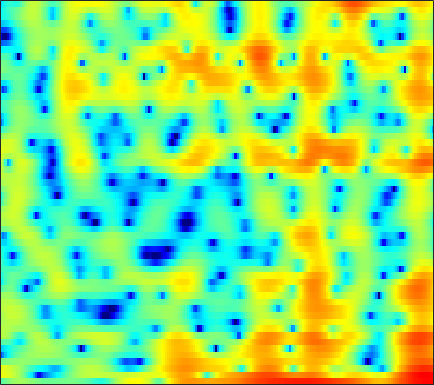

Values plotted in this chart, from the file beside it:
-2.0134, -1.6545, -0.96301, -0.23421, 0.2676, 0.83609, 1.2578, 1.481, 1.6568, 1.6971, 1.6046, 1.4886, 1.2112, 0.86075, 0.59293, 0.23861, -0.099849, -0.34034, -0.62215, -0.85198, -1.043, -1.1465, -1.1801, -1.1589
5.66, 5.475, 5.186, 4.836, 4.522, 4.019, 3.398, 2.85, 1.978, 0.9104, -0.3861, -1.528, -3.325, -5.526, -7.528, -10.87, -15.42, -19.81, -21.4, -17.17, -14.13, -12.58, -11.04, -9.825
5.353, 5.111, 4.762, 4.385, 4.064, 3.593, 3.059, 2.607, 1.926, 1.145, 0.2706, -0.4444, -1.454, -2.495, -3.28, -4.246, -5.054, -5.553, -6.115, -6.644, -7.236, -7.769, -8.63, -9.622
-0.1668, -0.2174, -0.1528, 0.006949, 0.16, 0.3724, 0.5678, 0.6856, 0.7962, 0.8495, 0.8456, 0.81, 0.7363, 0.621, 0.5112, 0.3524, 0.1865, 0.06247, -0.1045, -0.2748, -0.4447, -0.57, -0.7188, -0.8461
-15.87, -12.75, -9.332, -6.844, -5.41, -3.893, -2.705, -1.976, -1.166, -0.5019, 0.03424, 0.3743, 0.7621, 1.077, 1.271, 1.475, 1.625, 1.704, 1.765, 1.781, 1.75, 1.701, 1.6, 1.462
-9.142, -8.49, -7.41, -6.289, -5.5, -4.584, -3.807, -3.292, -2.636, -1.987, -1.336, -0.8421, -0.19, 0.4283, 0.8522, 1.349, 1.751, 1.981, 2.195, 2.313, 2.341, 2.309, 2.19, 2.005
-1.98, -1.895, -1.977, -2.322, -2.775, -3.705, -5.034, -6.262, -7.767, -7.875, -6.118, -4.363, -2.199, -0.4592, 0.5669, 1.609, 2.326, 2.673, 2.913, 2.928, 2.743, 2.497, 2.057, 1.547
2.936, 2.764, 2.384, 1.784, 1.162, 0.07246, -1.298, -2.44, -3.733, -4.029, -3.071, -1.911, -0.3422, 0.9661, 1.718, 2.415, 2.78, 2.848, 2.663, 2.161, 1.31, 0.4145, -1.196, -3.424
2.673, 2.672, 2.608, 2.464, 2.303, 2.034, 1.734, 1.51, 1.254, 1.102, 1.035, 1.027, 1.038, 1.025, 0.9708, 0.81, 0.515, 0.2012, -0.3532, -1.081, -1.993, -2.793, -4.022, -5.417
1.808, 2.163, 2.511, 2.732, 2.823, 2.857, 2.797, 2.699, 2.495, 2.231, 1.907, 1.619, 1.163, 0.6162, 0.1439, -0.5668, -1.365, -2.006, -2.885, -3.73, -4.463, -4.911, -5.344, -5.591
1.693, 2.309, 2.912, 3.311, 3.495, 3.606, 3.582, 3.488, 3.242, 2.865, 2.365, 1.907, 1.169, 0.2576, -0.5561, -1.84, -3.413, -4.813, -6.997, -9.428, -11.49, -11.96, -10.89, -9.147
2.482, 2.866, 3.251, 3.494, 3.581, 3.581, 3.442, 3.272, 2.952, 2.519, 1.976, 1.491, 0.7414, -0.1442, -0.9255, -2.158, -3.669, -5.035, -7.242, -9.85, -12.16, -12.46, -10.74, -8.485
2.654, 2.766, 2.857, 2.856, 2.787, 2.591, 2.274, 1.955, 1.466, 0.9256, 0.3549, -0.07425, -0.6204, -1.126, -1.483, -1.937, -2.367, -2.671, -3.035, -3.285, -3.354, -3.284, -2.985, -2.53
1.211, 1.38, 1.526, 1.515, 1.384, 1.019, 0.4303, -0.2085, -1.259, -2.458, -3.634, -4.345, -4.849, -4.775, -4.434, -3.796, -3.091, -2.565, -1.887, -1.211, -0.5447, -0.06464, 0.5476, 1.093
-2.835, -1.964, -1.072, -0.5736, -0.4684, -0.7595, -1.508, -2.457, -4.405, -7.413, -12.21, -18.8, -23.76, -14.08, -10.88, -8.287, -6.483, -5.291, -3.72, -2.176, -0.6843, 0.3636, 1.596, 2.593
-7.317, -5.17, -3.212, -1.973, -1.469, -1.27, -1.589, -2.076, -3.114, -4.558, -6.219, -7.344, -8.505, -9.277, -9.94, -11.53, -14.15, -14.98, -10.9, -6.188, -2.683, -0.682, 1.357, 2.849
-5.27, -4.164, -2.995, -2.162, -1.74, -1.363, -1.296, -1.376, -1.596, -1.971, -2.468, -2.894, -3.538, -4.314, -5.028, -6.093, -6.921, -6.886, -5.492, -3.285, -1.083, 0.3513, 1.871, 2.998
-3.301, -3.354, -3.403, -3.441, -3.451, -3.363, -3.159, -2.984, -2.668, -2.311, -1.977, -1.764, -1.531, -1.341, -1.205, -0.995, -0.7071, -0.3977, 0.149, 0.8216, 1.51, 1.994, 2.531, 2.909
-3.468, -4.353, -5.668, -7.103, -8.124, -9.037, -8.66, -7.646, -5.957, -4.3, -2.855, -1.942, -0.9226, -0.09904, 0.4242, 1.021, 1.525, 1.861, 2.245, 2.568, 2.823, 2.947, 3.022, 2.95
-4.049, -5.305, -7.394, -10.27, -13.42, -19.93, -17.53, -12.65, -8.213, -5.207, -3.03, -1.746, -0.3788, 0.6823, 1.312, 1.968, 2.459, 2.734, 2.99, 3.124, 3.161, 3.121, 2.972, 2.696
-4.519, -5.287, -6.167, -6.808, -7.019, -6.955, -6.249, -5.349, -3.938, -2.459, -1.112, -0.2281, 0.7575, 1.525, 1.961, 2.367, 2.601, 2.673, 2.664, 2.553, 2.357, 2.178, 1.898, 1.592
-7.828, -8.79, -8.605, -7.148, -5.821, -4.12, -2.674, -1.673, -0.4798, 0.5358, 1.388, 1.911, 2.426, 2.737, 2.841, 2.811, 2.583, 2.29, 1.754, 1.107, 0.4073, -0.08, -0.5785, -0.8118
-10.13, -13.35, -11.32, -6.717, -4.175, -1.712, 0.1123, 1.137, 2.19, 2.941, 3.429, 3.639, 3.724, 3.589, 3.345, 2.826, 2.062, 1.314, 0.009598, -1.712, -3.946, -5.962, -8.458, -8.569
-1.019, -1.058, -0.7213, -0.01247, 0.6601, 1.538, 2.302, 2.763, 3.178, 3.37, 3.329, 3.143, 2.72, 2.115, 1.55, 0.6662, -0.3472, -1.21, -2.551, -4.24, -6.421, -8.448, -11.07, -10.93
1.832, 2.035, 2.349, 2.673, 2.904, 3.199, 3.348, 3.366, 3.215, 2.824, 2.17, 1.499, 0.3567, -1.033, -2.174, -3.653, -4.821, -5.375, -5.682, -5.773, -5.775, -5.734, -5.549, -5.132
2.412, 2.772, 3.211, 3.594, 3.802, 3.977, 3.979, 3.834, 3.426, 2.71, 1.64, 0.5553, -1.373, -4.051, -6.778, -12.15, -19.96, -16.92, -11.37, -8.345, -6.561, -5.655, -4.773, -4.139
0.7876, 1.493, 2.381, 3.143, 3.606, 3.99, 4.159, 4.109, 3.799, 3.195, 2.266, 1.335, -0.2218, -2.156, -3.806, -6.013, -7.542, -7.81, -7.218, -6.344, -5.599, -5.195, -4.84, -4.612
-3.348, -1.56, 0.4116, 1.899, 2.742, 3.563, 4.031, 4.19, 4.147, 3.842, 3.282, 2.723, 1.812, 0.7638, -0.06338, -1.142, -2.12, -2.759, -3.483, -4.139, -4.807, -5.359, -6.196, -7.091
-4.871, -2.568, -0.2575, 1.427, 2.346, 3.278, 3.858, 4.105, 4.204, 4.061, 3.706, 3.318, 2.645, 1.844, 1.17, 0.1893, -0.8561, -1.691, -2.861, -4.126, -5.545, -6.76, -8.704, -11.3
-0.6584, 0.1601, 1.21, 2.12, 2.698, 3.265, 3.658, 3.814, 3.862, 3.713, 3.388, 3.016, 2.366, 1.553, 0.8392, -0.2442, -1.46, -2.447, -3.879, -5.378, -6.953, -8.165, -9.82, -11.41
2.035, 2.225, 2.502, 2.788, 3.012, 3.261, 3.438, 3.508, 3.485, 3.316, 2.965, 2.579, 1.9, 0.9947, 0.1762, -1.098, -2.598, -3.84, -5.671, -7.635, -9.605, -10.95, -12.29, -12.91
3.307, 3.019, 2.721, 2.595, 2.592, 2.789, 3.037, 3.222, 3.363, 3.336, 3.083, 2.743, 2.058, 1.111, 0.2151, -1.248, -3.03, -4.615, -7.074, -10.12, -13.97, -17.74, -23.99, -22.88
3.417, 2.143, 0.4421, -0.5576, -0.4667, 0.6559, 2.024, 2.879, 3.683, 4.068, 4.082, 3.857, 3.245, 2.325, 1.428, -0.04991, -1.848, -3.475, -5.917, -8.816, -12.02, -14.49, -16.92, -17.41
3.486, 1.157, -3.728, -11.52, -8.201, -1.855, 1.444, 2.918, 4.099, 4.62, 4.654, 4.396, 3.767, 2.831, 1.947, 0.5658, -1.075, -2.5, -4.593, -7.025, -9.785, -12.11, -15.76, -21.08
4.578, 3.832, 2.878, 2.288, 2.165, 2.487, 2.933, 3.207, 3.296, 3.073, 2.479, 1.846, 0.7929, -0.4202, -1.365, -2.684, -4.01, -5.089, -6.74, -8.628, -10.83, -12.62, -14.88, -16.51
4.913, 4.829, 4.651, 4.432, 4.318, 4.029, 3.683, 3.3, 2.565, 1.474, -0.03298, -1.452, -3.712, -6.152, -7.662, -8.642, -8.746, -8.718, -9.16, -10.21, -12.09, -14.15, -18.03, -21.86
4.052, 4.253, 4.416, 4.453, 4.406, 4.188, 3.765, 3.255, 2.303, 0.9146, -1.022, -3.001, -6.627, -12.48, -19.92, -17.16, -11.61, -9.71, -8.495, -8.365, -9.007, -9.881, -11.29, -11.77
0.9086, 1.367, 1.929, 2.397, 2.583, 2.759, 2.665, 2.434, 1.882, 1.037, -0.1105, -1.132, -2.678, -4.116, -4.935, -5.425, -5.35, -5.079, -4.725, -4.472, -4.285, -4.156, -3.877, -3.381
-4.663, -3.695, -2.35, -1.143, -0.3528, 0.4009, 0.8877, 1.086, 1.101, 0.8866, 0.4849, 0.09006, -0.4943, -1.072, -1.459, -1.86, -2.13, -2.213, -2.24, -2.131, -1.915, -1.675, -1.233, -0.6754
-13.66, -10.07, -6.501, -4.054, -2.563, -1.19, -0.2103, 0.2925, 0.6907, 0.8356, 0.7691, 0.6025, 0.2824, -0.1294, -0.4692, -0.9247, -1.339, -1.609, -1.858, -1.929, -1.784, -1.521, -0.9712, -0.2563
-10.22, -8.202, -5.668, -3.533, -2.343, -1.006, -0.02301, 0.486, 0.9437, 1.148, 1.122, 0.9619, 0.5868, 0.03057, -0.4803, -1.295, -2.216, -2.971, -3.916, -4.607, -4.701, -4.257, -3.114, -1.609
-4.492, -3.877, -2.885, -1.858, -1.132, -0.2749, 0.39, 0.7659, 1.067, 1.149, 1.007, 0.7575, 0.2117, -0.5678, -1.33, -2.599, -4.24, -5.831, -8.689, -13.28, -19.1, -14.88, -8.488, -4.364
-3.437, -3.119, -2.585, -1.992, -1.417, -0.7849, -0.2481, 0.05894, 0.2752, 0.2521, -0.01899, -0.3915, -1.102, -2.04, -2.889, -4.191, -5.66, -6.83, -8.452, -9.866, -10.16, -9.102, -6.542, -3.73
-5.618, -5.656, -5.237, -4.267, -3.522, -2.45, -1.593, -1.153, -0.8251, -0.8389, -1.204, -1.71, -2.681, -3.972, -5.083, -6.686, -8.24, -8.999, -9.39, -8.772, -7.476, -6.185, -4.199, -2.123
-12.77, -17.05, -14.3, -9.125, -6.465, -4.126, -2.629, -1.923, -1.46, -1.451, -1.895, -2.517, -3.782, -5.631, -7.51, -10.85, -15.82, -21.52, -20.13, -13.74, -9.567, -7.13, -4.352, -1.908
-7.405, -8.35, -7.931, -6.167, -4.785, -3.308, -2.243, -1.744, -1.446, -1.544, -2.012, -2.641, -3.821, -5.474, -7.032, -9.497, -12.06, -13.51, -14, -12.52, -10.14, -8.09, -5.311, -2.582
-1.637, -1.957, -2.088, -1.905, -1.829, -1.517, -1.313, -1.241, -1.227, -1.41, -1.8, -2.248, -3.09, -4.207, -5.252, -6.989, -9.023, -10.92, -13.87, -17.11, -15.71, -11.91, -7.319, -3.691
0.01749, -0.2038, -0.4996, -0.8603, -1.041, -1.366, -1.699, -1.895, -2.091, -2.167, -2.221, -2.261, -2.478, -2.902, -3.431, -4.449, -5.859, -7.269, -9.447, -11.24, -10.59, -8.511, -5.463, -2.717
-0.5177, -0.6478, -1.009, -1.751, -2.243, -3.343, -4.603, -5.531, -6.218, -5.742, -4.517, -3.508, -2.405, -1.696, -1.391, -1.302, -1.569, -1.904, -2.343, -2.664, -2.735, -2.596, -2.068, -1.198
-2.295, -2.302, -2.575, -3.196, -3.885, -5.577, -8.503, -12.22, -26.82, -14.07, -7.301, -4.324, -1.69, -0.03634, 0.8079, 1.499, 1.755, 1.739, 1.444, 0.8379, -0.08897, -1.066, -2.745, -4.635
-6.919, -6.725, -6.533, -6.216, -6.38, -6.495, -6.771, -6.824, -6.586, -5.413, -3.607, -2.155, -0.4398, 0.9269, 1.702, 2.377, 2.744, 2.787, 2.502, 1.823, 0.677, -0.5925, -3.082, -6.534
-14.71, -14.48, -13.84, -12.72, -11.51, -9.742, -8.063, -6.975, -5.504, -4.101, -2.704, -1.752, -0.5637, 0.4352, 1.029, 1.628, 1.979, 2.075, 2.008, 1.725, 1.242, 0.8192, 0.2634, -0.09012
-21.8, -25.07, -34.91, -22.53, -17.08, -12.76, -9.606, -7.761, -5.698, -3.997, -2.568, -1.647, -0.607, 0.2478, 0.7514, 1.282, 1.598, 1.725, 1.775, 1.705, 1.562, 1.445, 1.334, 1.33
-16.16, -16.5, -16.07, -14.47, -12.63, -10.06, -7.73, -6.163, -4.369, -2.849, -1.572, -0.7522, 0.1472, 0.8534, 1.267, 1.632, 1.833, 1.883, 1.819, 1.649, 1.437, 1.267, 1.094, 1.046
-9.449, -9.237, -8.688, -7.788, -6.845, -5.572, -4.242, -3.263, -2.011, -0.8767, 0.1166, 0.764, 1.49, 2.015, 2.288, 2.459, 2.439, 2.285, 1.897, 1.321, 0.5964, 0.008609, -0.7198, -1.192
-5.998, -5.644, -5.042, -4.257, -3.705, -2.819, -1.909, -1.198, -0.2813, 0.6181, 1.441, 1.994, 2.601, 3.03, 3.2, 3.254, 3.024, 2.653, 1.884, 0.7241, -0.9343, -2.557, -5.419, -8.87
-6.376, -5.569, -4.537, -3.736, -3.245, -2.604, -1.974, -1.458, -0.6625, 0.2377, 1.183, 1.836, 2.571, 3.123, 3.365, 3.446, 3.205, 2.805, 1.955, 0.7004, -1.016, -2.673, -5.449, -8.442
-8.294, -6.423, -4.955, -4.299, -4.097, -4.414, -4.866, -4.996, -4.22, -2.585, -0.714, 0.5322, 1.888, 2.826, 3.288, 3.518, 3.418, 3.125, 2.436, 1.471, 0.2946, -0.688, -1.902, -2.785
